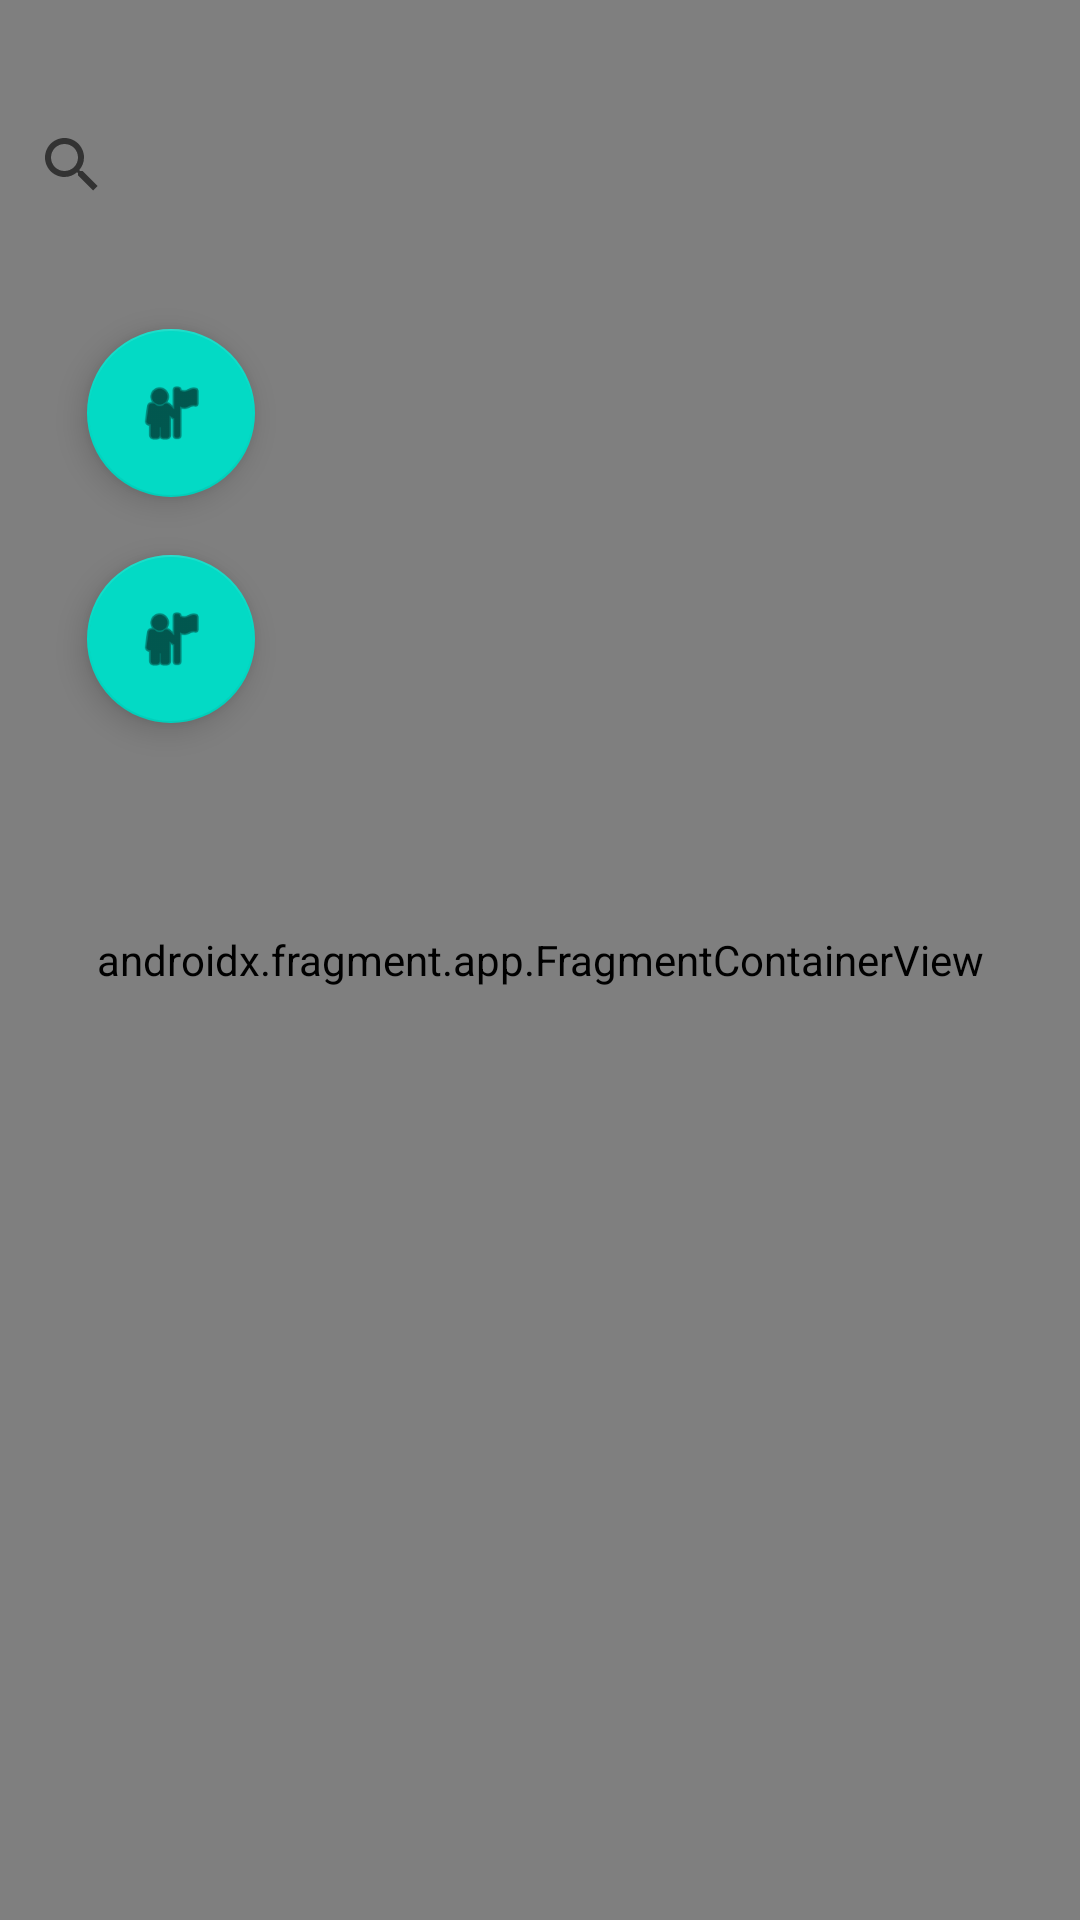

The Android layout XML behind this screen, and the referenced resources:
<!-- AndroidManifest.xml: application theme Theme.Carpool -->
<!-- res/layout/activity_chat.xml -->
<?xml version="1.0" encoding="utf-8"?>
<androidx.constraintlayout.widget.ConstraintLayout xmlns:android="http://schemas.android.com/apk/res/android"
    xmlns:app="http://schemas.android.com/apk/res-auto"
    xmlns:tools="http://schemas.android.com/tools"
    android:layout_width="match_parent"
    android:layout_height="match_parent"
    tools:context=".ChatActivity">

    <com.google.android.material.floatingactionbutton.FloatingActionButton
        android:id="@+id/floatingActionButton5"
        android:layout_width="wrap_content"
        android:layout_height="wrap_content"
        android:clickable="true"
        app:layout_constraintBottom_toBottomOf="parent"
        app:layout_constraintEnd_toEndOf="parent"
        app:layout_constraintHorizontal_bias="0.095"
        app:layout_constraintStart_toStartOf="parent"
        app:layout_constraintTop_toTopOf="parent"
        app:layout_constraintVertical_bias="0.317"
        app:srcCompat="@android:drawable/ic_menu_myplaces"
        tools:ignore="ContentDescription" />

    <com.google.android.material.floatingactionbutton.FloatingActionButton
        android:id="@+id/floatingActionButton"
        android:layout_width="wrap_content"
        android:layout_height="wrap_content"
        android:clickable="true"
        app:layout_constraintBottom_toBottomOf="parent"
        app:layout_constraintEnd_toEndOf="parent"
        app:layout_constraintHorizontal_bias="0.095"
        app:layout_constraintStart_toStartOf="parent"
        app:layout_constraintTop_toTopOf="parent"
        app:layout_constraintVertical_bias="0.188"
        app:srcCompat="@android:drawable/ic_menu_myplaces"
        tools:ignore="ContentDescription" />

    <TextView
        android:id="@+id/textView"
        android:layout_width="wrap_content"
        android:layout_height="wrap_content"
        android:text="Anna Andersson"
        app:layout_constraintBottom_toBottomOf="parent"
        app:layout_constraintEnd_toEndOf="parent"
        app:layout_constraintHorizontal_bias="0.333"
        app:layout_constraintStart_toStartOf="parent"
        app:layout_constraintTop_toTopOf="parent"
        app:layout_constraintVertical_bias="0.209"
        tools:ignore="HardcodedText" />

    <TextView
        android:id="@+id/textView2"
        android:layout_width="wrap_content"
        android:layout_height="wrap_content"
        android:text="Adam Alsing"
        app:layout_constraintBottom_toBottomOf="parent"
        app:layout_constraintEnd_toEndOf="parent"
        app:layout_constraintHorizontal_bias="0.307"
        app:layout_constraintStart_toStartOf="parent"
        app:layout_constraintTop_toTopOf="parent"
        app:layout_constraintVertical_bias="0.32"
        tools:ignore="HardcodedText" />

    <androidx.fragment.app.FragmentContainerView
        android:id="@+id/fragment_container_view"
        android:name="com.carpool.application.ActionButtons"
        android:layout_width="match_parent"
        android:layout_height="match_parent" />

    <SearchView
        android:id="@+id/Search"
        android:layout_width="fill_parent"
        android:layout_height="50dp"
        android:layout_marginTop="30dp"
        app:layout_constraintEnd_toEndOf="parent"
        app:layout_constraintHorizontal_bias="1.0"
        app:layout_constraintStart_toStartOf="parent"
        app:layout_constraintTop_toTopOf="parent" />

</androidx.constraintlayout.widget.ConstraintLayout>
<!-- resources referenced by this layout -->
<resources>
  <style name="Theme.Carpool" parent="Theme.MaterialComponents.DayNight.DarkActionBar">
          
          <item name="colorPrimary">@color/purple_500</item>
          <item name="colorPrimaryVariant">@color/purple_700</item>
          <item name="colorOnPrimary">@color/white</item>
          
          <item name="colorSecondary">@color/teal_200</item>
          <item name="colorSecondaryVariant">@color/teal_700</item>
          <item name="colorOnSecondary">@color/black</item>
          
          <item name="android:statusBarColor" tools:targetApi="l">?attr/colorPrimaryVariant</item>
          
      </style>
  <!-- not gathered from this repository: default colours our renderer supplied (Android Studio template values) -->
  <color name="purple_500">#FF6200EE</color>
  <color name="purple_700">#FF3700B3</color>
  <color name="teal_200">#FF03DAC5</color>
  <color name="teal_700">#FF018786</color>
  <color name="black">#FF000000</color>
  <color name="white">#FFFFFFFF</color>
</resources>
